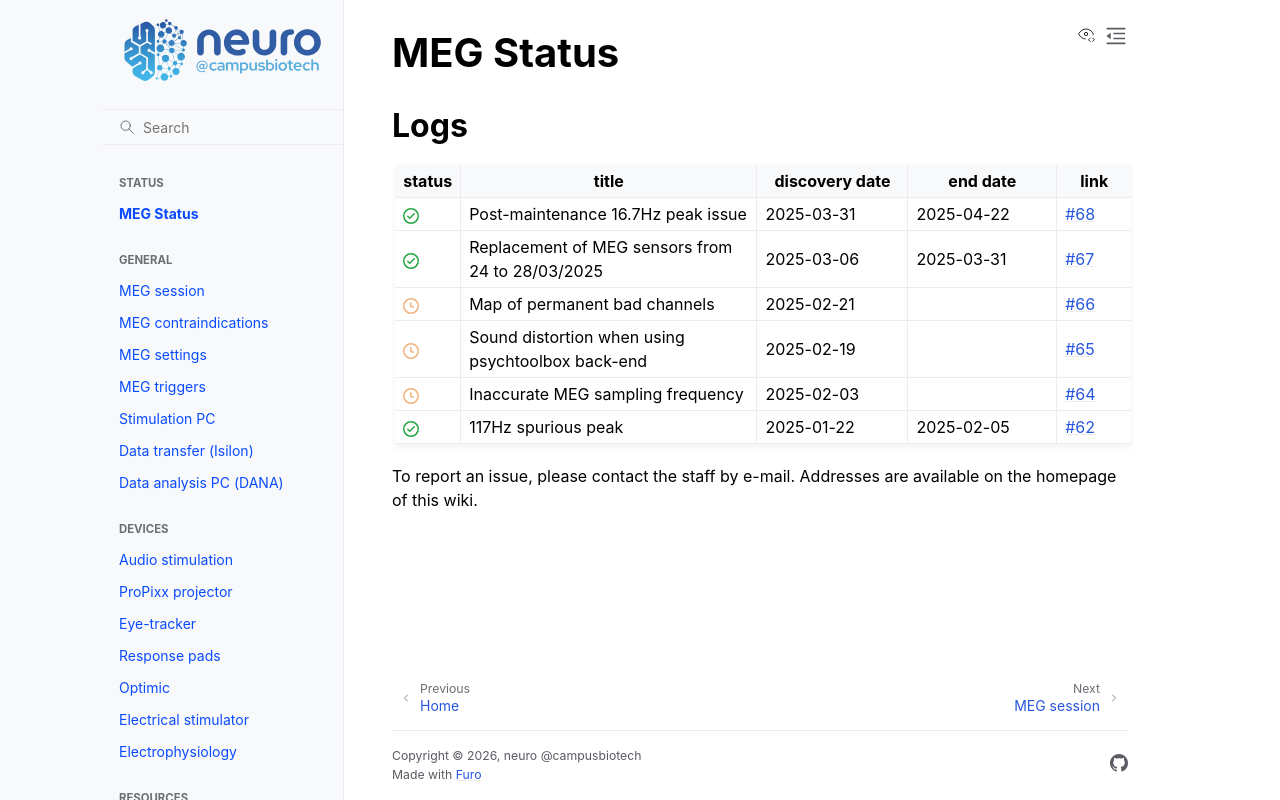

repository: fcbg-platforms/meg-wiki · page: status/meg-status.html · generator: sphinx

.. include:: ../links.inc

MEG Status
==========

Logs
----

.. csv-table::
   :file: log.csv
   :widths: 5, 40, 20, 20, 10
   :header-rows: 1

To report an issue, please contact the staff by e-mail. Addresses are available on the homepage of this wiki.
